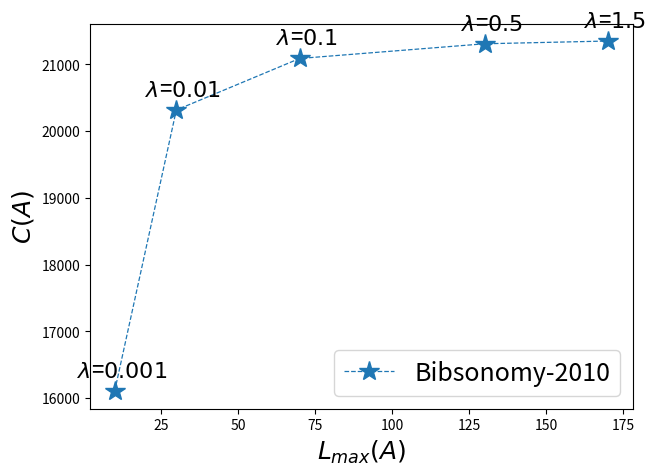
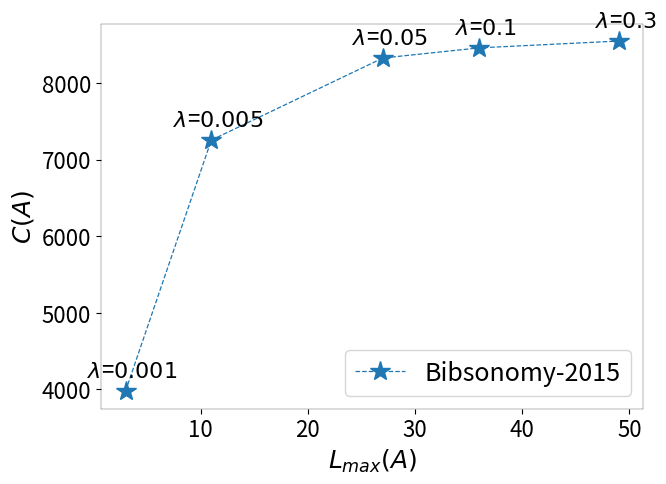
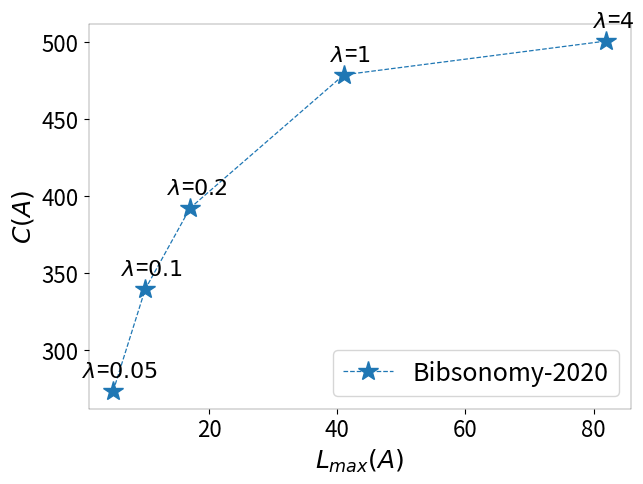
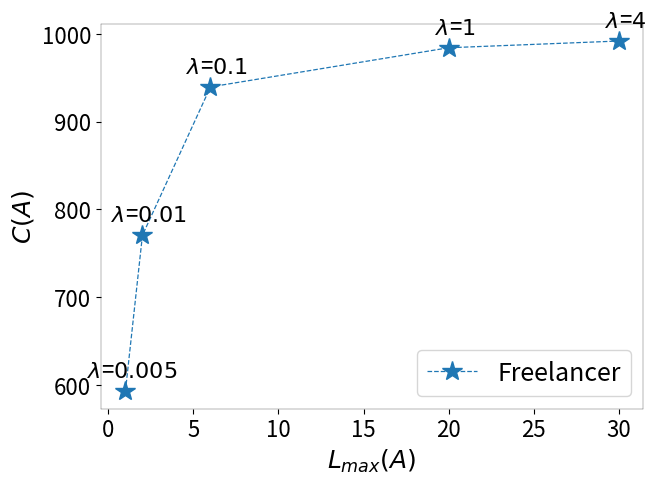
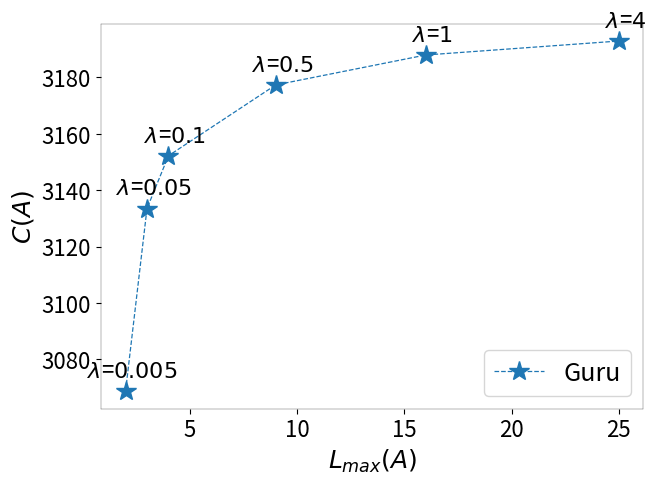
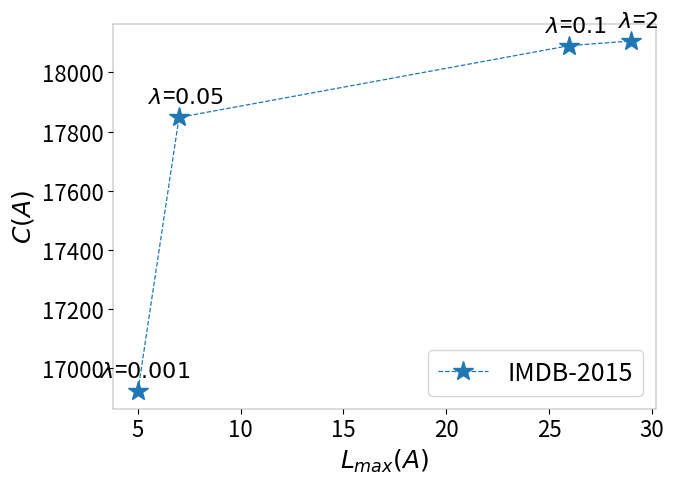
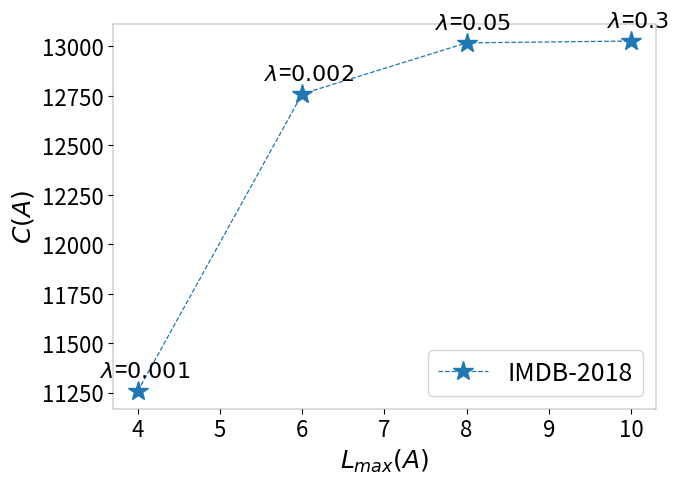
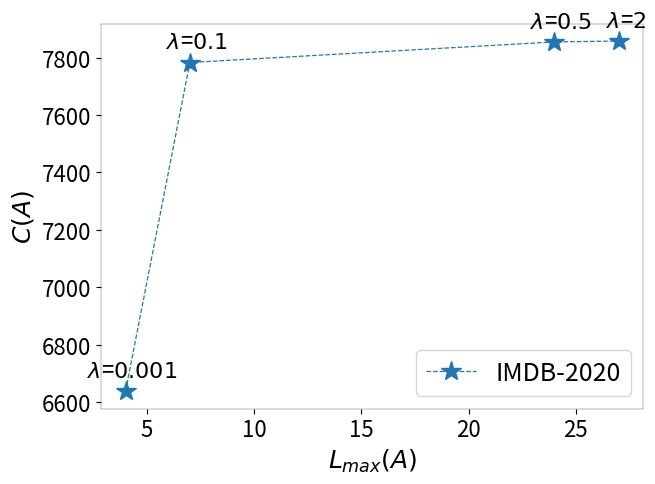
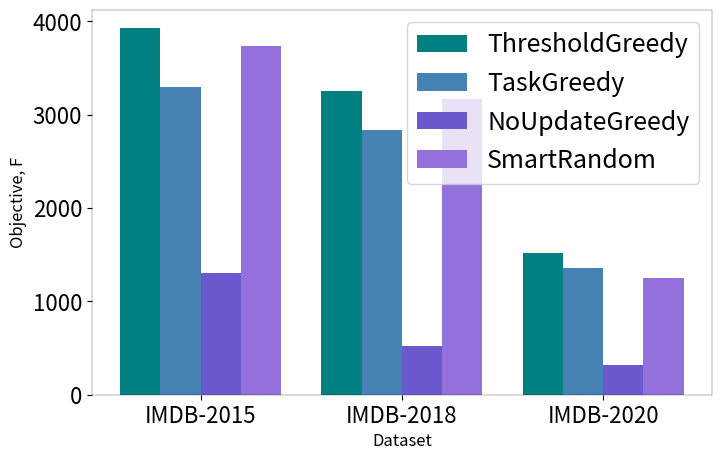
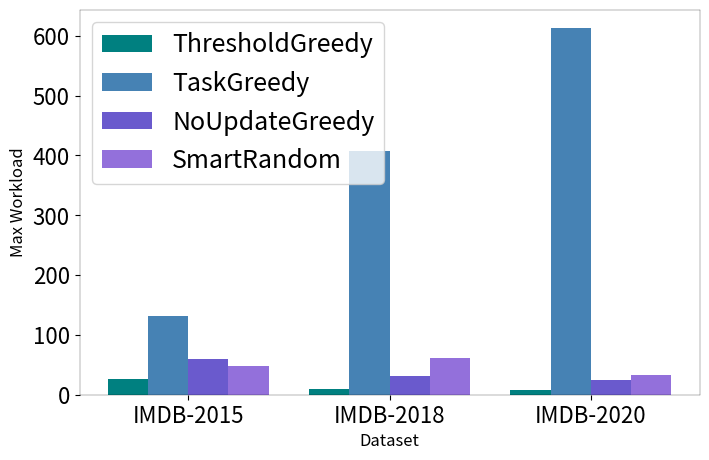
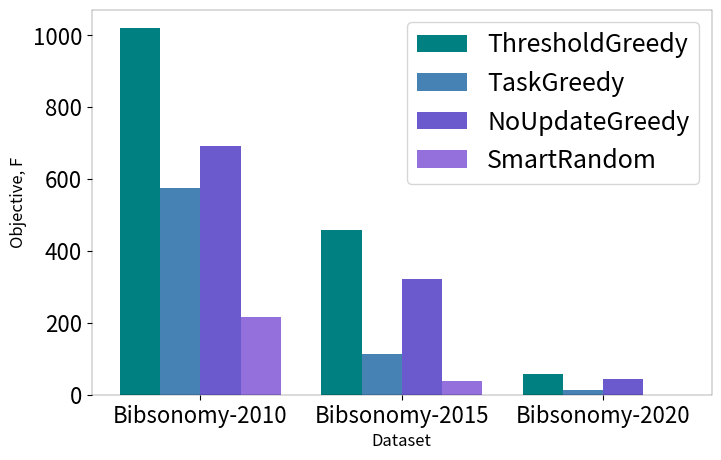
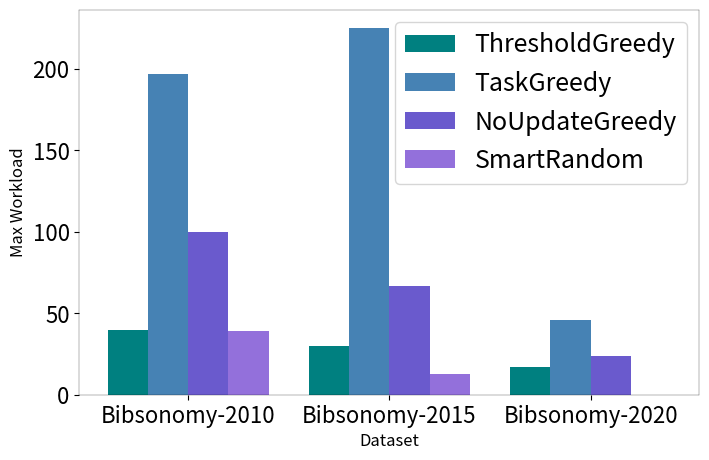

Write the Python code that produced these figures, in order.
## Test Team Formation framework plots for paper
## Balancing Task Coverage vs. Maximum Expert Load
## Karan Vombatkere, Spring 2022

#Imports
import numpy as np
import matplotlib.pyplot as plt
#import json, time
#import TeamFormationProblem as TFP

bibs2020_covList = [90.72,163.62,217.13,250.47,273.55,290.12,304.03,317.9,328.97,339.57,349.45,357.32,365.48,373.27,380.27,386.68,392.17,397.12,402.12,
406.7,411.03,415.37,419.98,423.98,427.98,431.65,435.98,440.98,445.32,449.65,454.23,456.9,460.3,463.57,466.47,469.83,472.93,474.37,475.6,477.38,478.58,
479.42,480.42,481.67,482.0,482.92,483.75,484.83,486.0,486.67,487.33,488.0,489.0,489.67,490.17,490.83,491.5,492.17,492.83,493.17,493.5,493.83,494.17,
494.5,494.83,495.17,495.5,495.83,496.17,496.5,496.83,497.17,497.5,497.83,498.17,498.5,498.83,499.17,499.5,499.83,500.17,500.5,500.75,501.0,501.25,
501.45,501.65,501.85,502.05,502.05,502.05,502.05,502.05,502.05,502.05,502.05,502.05,502.05,502.05,502.05]

bibs2015_covList = [1636.06,2962.07,3976.15,4773.0,5345.78,5810.93,6201.01,6538.07,6816.47,7051.95,7253.95,7437.05,7577.0,7686.22,7783.92,7868.37,7937.9,
7996.32,8046.61,8094.57,8137.25,8175.47,8213.75,8251.69,8280.44,8305.07,8326.32,8345.87,8365.06,8382.97,8399.72,8414.84,8427.81,8437.85,8448.09,8458.94,
8468.02,8476.77,8486.41,8494.05,8500.45,8508.31,8516.33,8525.04,8530.95,8535.84,8540.65,8544.1,8548.18,8550.25]

bibs2010_covList = [16106.41,20314.17,20858.87,21085.92,21207.77,21265.34,21305.94,21330.59,21347.24,21358.95,21374.05]

imdb2020_covList = [2056.52,3838.52,5505.95,6638.51,7306.9,7640.89,7783.11,7791.44,7796.42,7800.77,7804.77,7808.77,7812.77,7816.77,7820.77,7824.77,7828.77,
7832.77,7836.77,7840.77,7844.77,7848.77,7852.77,7854.93,7856.27,7857.43,7858.0,7858.0,7858.0,7858.0,7858.0,7858.0,7858.0,7858.0,7858.0,7858.0,7858.0,7858.0,
7858.0,7858.0,7858.0,7858.0,7858.0,7858.0,7858.0,7858.0,7858.0,7858.0,7858.0,7858.0]

imdb2018_covList = [3661.5,6743.72,9526.9,11258.07,12233.38,12759.82,12986.41,13017.97,13022.57,13027.31,13030.31,13033.63,13036.63,13039.63,13042.63,13045.63,
13048.63,13051.63,13054.63,13057.63,13060.63,13063.63,13066.63,13069.63,13072.63,13075.63,13078.63,13081.63,13084.63,13087.63,13090.63,13093.63,13096.63,13099.63,
13102.63,13105.63,13108.63,13111.63,13114.63,13117.63,13120.63,13123.63,13126.63,13129.63,13132.63,13135.63,13138.63,13141.63,13144.63,13147.63]

imdb2015_covList = [5286.97,9765.69,13534.03,15750.51,16923.74,17604.37,17848.23,17866.78,17880.91,17894.89,17906.89,17918.72,17930.72,17943.72,17956.22,17968.72,
17981.22,17994.22,18006.72,18019.22,18031.72,18043.06,18055.56,18067.39,18078.89,18090.72,18098.72,18102.89,18106.25,18106.25,18106.25,18106.25,18106.25,18106.25,
18106.25,18106.25,18106.25,18106.25,18106.25,18106.25,18106.25,18106.25,18106.25,18106.25,18106.25,18106.25,18106.25,18106.25,18106.25,18106.25]

freelancer_covList = [592.78, 770.35, 853.98, 896.97, 927.43, 939.47, 944.88, 950.05, 954.1 , 958.07, 961.38, 965.37, 968.85, 972.1 , 974.1 , 976.4 ,
978.58, 980.87, 982.63, 984.12, 985.1 , 985.8 , 986.4 , 987.38, 988.32, 989.25, 990.1 , 990.95, 991.4 , 991.8 , 992.  , 992.  ,
992.  , 992.  , 992.  , 992.  , 992.  , 992.  , 992.  , 992.  , 992.  , 992.  , 992.  , 992.  , 992.  , 992.  , 992.  , 992.  , 992.  , 992.  ]

Guru_covList = [2759.97, 3068.83, 3133.5, 3152.19, 3161.93, 3168.25, 3172.03, 3174.32, 3177.28, 3179.17, 3181.28, 3182.78, 3184.14, 3185.58, 3186.79, 3187.90,
3188.81, 3189.60, 3190.26, 3190.85, 3191.40, 3191.87, 3192.20, 3192.54, 3192.85, 3193.08, 3193.27, 3193.27, 3193.27, 3193.27]

#Given list of coverages, and list of lambda values - find max for each lambda
def findBestLambda(coverageList, lambdaVals, plot_name, font_size):
    #Plot lambda curve of max coverages and max loads
    plt.figure(figsize=(7,5))
    lambdaMaxDict = {'lambdas': [], 'maxCoverages':[], 'workLoads': []}

    #Use larger workload range for bibsonomy 2010
    if plot_name == 'Bibsonomy-2010': 
        workload_vals = [10,30,50,70,90,110,130,150,170,190,210]

        for l_val in lambdaVals:
            F_prev = 0 #set F_prev to 0
            for i, c_i in enumerate(coverageList):
                thresh = workload_vals[i]
                F_val = (l_val * c_i) - thresh
                
                if F_val <= F_prev:
                    lambdaMaxDict['lambdas'].append(l_val)
                    lambdaMaxDict['maxCoverages'].append(coverageList[i-1])
                    lambdaMaxDict['workLoads'].append(workload_vals[i-1])
                    #print("Max value found. Lambda={}, Max Coverage={:.2f}, Work Load={}".format(l_val, coverageList[i-1], workload_vals[i-1]))
                    break
                F_prev = F_val
            
            if F_val >= F_prev:
                print("Max value not found. Lambda={}, Max Coverage={:.2f}, Work Load={}".format(l_val, coverageList[i-1], i))

    #Use regular workload range for other datasets
    else:
        for l_val in lambdaVals:
            F_prev = 0 #set F_prev to 0
            for i, c_i in enumerate(coverageList):
                thresh = i+1
                F_val = (l_val * c_i) - thresh
                
                if F_val <= F_prev:
                    lambdaMaxDict['lambdas'].append(l_val)
                    lambdaMaxDict['maxCoverages'].append(coverageList[i-1])
                    lambdaMaxDict['workLoads'].append(i)
                    #print("Max value found. Lambda={}, Max Coverage={:.2f}, Work Load={}".format(l_val, coverageList[i-1], i))
                    break
                
                F_prev = F_val

            if F_val >= F_prev:
                print("Max value not found. Lambda={}, Max Coverage={:.2f}, Work Load={}".format(l_val, coverageList[i-1], i))
        
    
    # Plot the max load and max coverage values
    plt.plot(lambdaMaxDict['workLoads'], lambdaMaxDict['maxCoverages'], '--*', markersize = 15, linewidth=0.9, label=plot_name)
    plt.rc('xtick', labelsize=font_size)    # fontsize of the tick labels
    plt.rc('ytick', labelsize=font_size)    # fontsize of the tick labels
    plt.rc('legend', fontsize=18)
    plt.rcParams['axes.linewidth'] = 0.2 #set the value globally

    # title_text = 'Threshold Greedy varying Lambda (Guru)'
    # plt.title(title_text, fontsize=12)
    plt.xlabel('$L_{max}(A)$', fontsize=18)
    plt.ylabel('$C(A)$', fontsize=18)

    i=0
    # zip joins x and y coordinates in pairs
    for x,y in zip(lambdaMaxDict['workLoads'],lambdaMaxDict['maxCoverages']):
        label = "$\lambda$=${}$".format(lambdaVals[i])
        i += 1
        plt.annotate(label, # this is the text
                    (x,y), # these are the coordinates to position the label
                    textcoords="offset points", # how to position the text
                    xytext=(5,10), # distance from text to points (x,y)
                    ha='center',
                    fontsize = font_size) # horizontal alignment can be left, right or center

    plt.legend(loc='lower right')
    plt.show()

    return None

#specify plotting details for each dataset
lambdaList_bibs2010 = [0.001, 0.01, 0.1, 0.5, 1.5]
lambdaList_bibs2015 = [0.001, 0.005, 0.05, 0.1, 0.3]
lambdaList_bibs2020 = [0.05, 0.1, 0.2, 1, 4]
lambdaList_freelancer = [0.005, 0.01, 0.1, 1, 4]
lambdaList_guru = [0.005, 0.05, 0.1, 0.5, 1, 4]
lambdaList_imdb2015 = [0.001, 0.05, 0.1, 2]
lambdaList_imdb2018 = [0.001, 0.002, 0.05, 0.3]
lambdaList_imdb2020 = [0.001, 0.1, 0.5, 2]

plottingList = [(bibs2010_covList, lambdaList_bibs2010, 'Bibsonomy-2010'),
                (bibs2015_covList, lambdaList_bibs2015, 'Bibsonomy-2015'), 
                (bibs2020_covList, lambdaList_bibs2020, 'Bibsonomy-2020'),
                (freelancer_covList, lambdaList_freelancer, 'Freelancer'),
                (Guru_covList, lambdaList_guru, 'Guru'),
                (imdb2015_covList, lambdaList_imdb2015, 'IMDB-2015'),
                (imdb2018_covList, lambdaList_imdb2018, 'IMDB-2018'),
                (imdb2020_covList, lambdaList_imdb2020, 'IMDB-2020')]
                
#Generate Lambda Plots
for plotDetails in plottingList:
    findBestLambda(plotDetails[0], plotDetails[1], plot_name = plotDetails[2], font_size=16)



#Use this specs dictionary to define plot spec for bar plot
barPlotSpecs = {'datasetNames':[], 'thresholdGreedy':[], 'taskGreedy':[], 'noUpdateGreedy':[], 'smartRandom':[],
    'xlab':'', 'ylab':'' , 'plotTitle':'', 'axisFontize':'', 'titleFontsize':''}

barPlotSpecs

#Create bar plots for paper as defined 
def barPlots(specDict, showTitle=False):

    plt.figure(figsize=specDict['plotSize'])
    barWidth = 0.2

    #Specify X-axis
    X_axis = np.arange(len(specDict['datasetNames']))
    plt.bar(X_axis - 0.3, specDict['ThresholdGreedy'], barWidth, label='ThresholdGreedy', color=specDict['barColors'][0])
    plt.bar(X_axis - 0.1, specDict['TaskGreedy'], barWidth, label='TaskGreedy', color=specDict['barColors'][1])
    plt.bar(X_axis + 0.1, specDict['NoUpdateGreedy'], barWidth, label='NoUpdateGreedy', color=specDict['barColors'][2])
    plt.bar(X_axis + 0.3, specDict['SmartRandom'], barWidth, label='SmartRandom', color=specDict['barColors'][3])

    if showTitle:
        title_text = specDict['plotTitle']
        plt.title(title_text, fontsize=specDict['titleFontSize'])


    plt.xticks(X_axis, specDict['datasetNames'])
    plt.xlabel(specDict['xlab'], fontsize=specDict['axisFontSize'])
    plt.ylabel(specDict['ylab'], fontsize=specDict['axisFontSize'])    
    plt.legend(loc=specDict['legendLoc'])
    plt.show()
    
    return None

#Specify dictionary for plotting for IMDB Dataset
barPlotSpecs_IMDB_F= {'datasetNames':['IMDB-2015', 'IMDB-2018', 'IMDB-2020'], 'plotSize': (8,5), 
                    'barColors':['teal', 'steelblue', 'slateblue', 'mediumpurple'],
                    'ThresholdGreedy':[3927, 3255, 1516], 'TaskGreedy':[3291, 2834, 1359], 'NoUpdateGreedy':[1300, 520, 319], 'SmartRandom':[3738,3167,1249],
                    'xlab':'Dataset', 'ylab':'Objective, F' , 'plotTitle':'', 'axisFontSize':12, 'titleFontSize':14, 'legendLoc': 'upper right'}


barPlotSpecs_IMDB_L= {'datasetNames':['IMDB-2015', 'IMDB-2018', 'IMDB-2020'], 'plotSize': (8,5), 
                    'barColors':['teal', 'steelblue', 'slateblue', 'mediumpurple'],
                    'ThresholdGreedy':[27, 10, 8], 'TaskGreedy':[132, 408, 613], 'NoUpdateGreedy':[60, 32, 24], 'SmartRandom':[48,62,33],
                    'xlab':'Dataset', 'ylab':'Max Workload' , 'plotTitle':'', 'axisFontSize':12, 'titleFontSize':14, 'legendLoc': 'upper left'}

                                  

barPlots(barPlotSpecs_IMDB_F)

barPlots(barPlotSpecs_IMDB_L)

#Specify dictionary for plotting for Bibsonomy Dataset
barPlotSpecs_Bibs_F= {'datasetNames':['Bibsonomy-2010', 'Bibsonomy-2015', 'Bibsonomy-2020'], 'plotSize': (8,5), 
                    'barColors':['teal', 'steelblue', 'slateblue', 'mediumpurple'],
                    'ThresholdGreedy':[1020, 458, 56.4], 'TaskGreedy':[575, 114, 13], 'NoUpdateGreedy':[693, 322, 44], 'SmartRandom':[216,37,0],
                    'xlab':'Dataset', 'ylab':'Objective, F' , 'plotTitle':'', 'axisFontSize':12, 'titleFontSize':14, 'legendLoc': 'upper right'}


barPlotSpecs_Bibs_L= {'datasetNames':['Bibsonomy-2010', 'Bibsonomy-2015', 'Bibsonomy-2020'], 'plotSize': (8,5), 
                    'barColors':['teal', 'steelblue', 'slateblue', 'mediumpurple'],
                    'ThresholdGreedy':[40, 30, 17], 'TaskGreedy':[197, 225, 46], 'NoUpdateGreedy':[100, 67, 24], 'SmartRandom':[39,13,0],
                    'xlab':'Dataset', 'ylab':'Max Workload' , 'plotTitle':'', 'axisFontSize':12, 'titleFontSize':14, 'legendLoc': 'upper right'}


barPlots(barPlotSpecs_Bibs_F)

barPlots(barPlotSpecs_Bibs_L)

